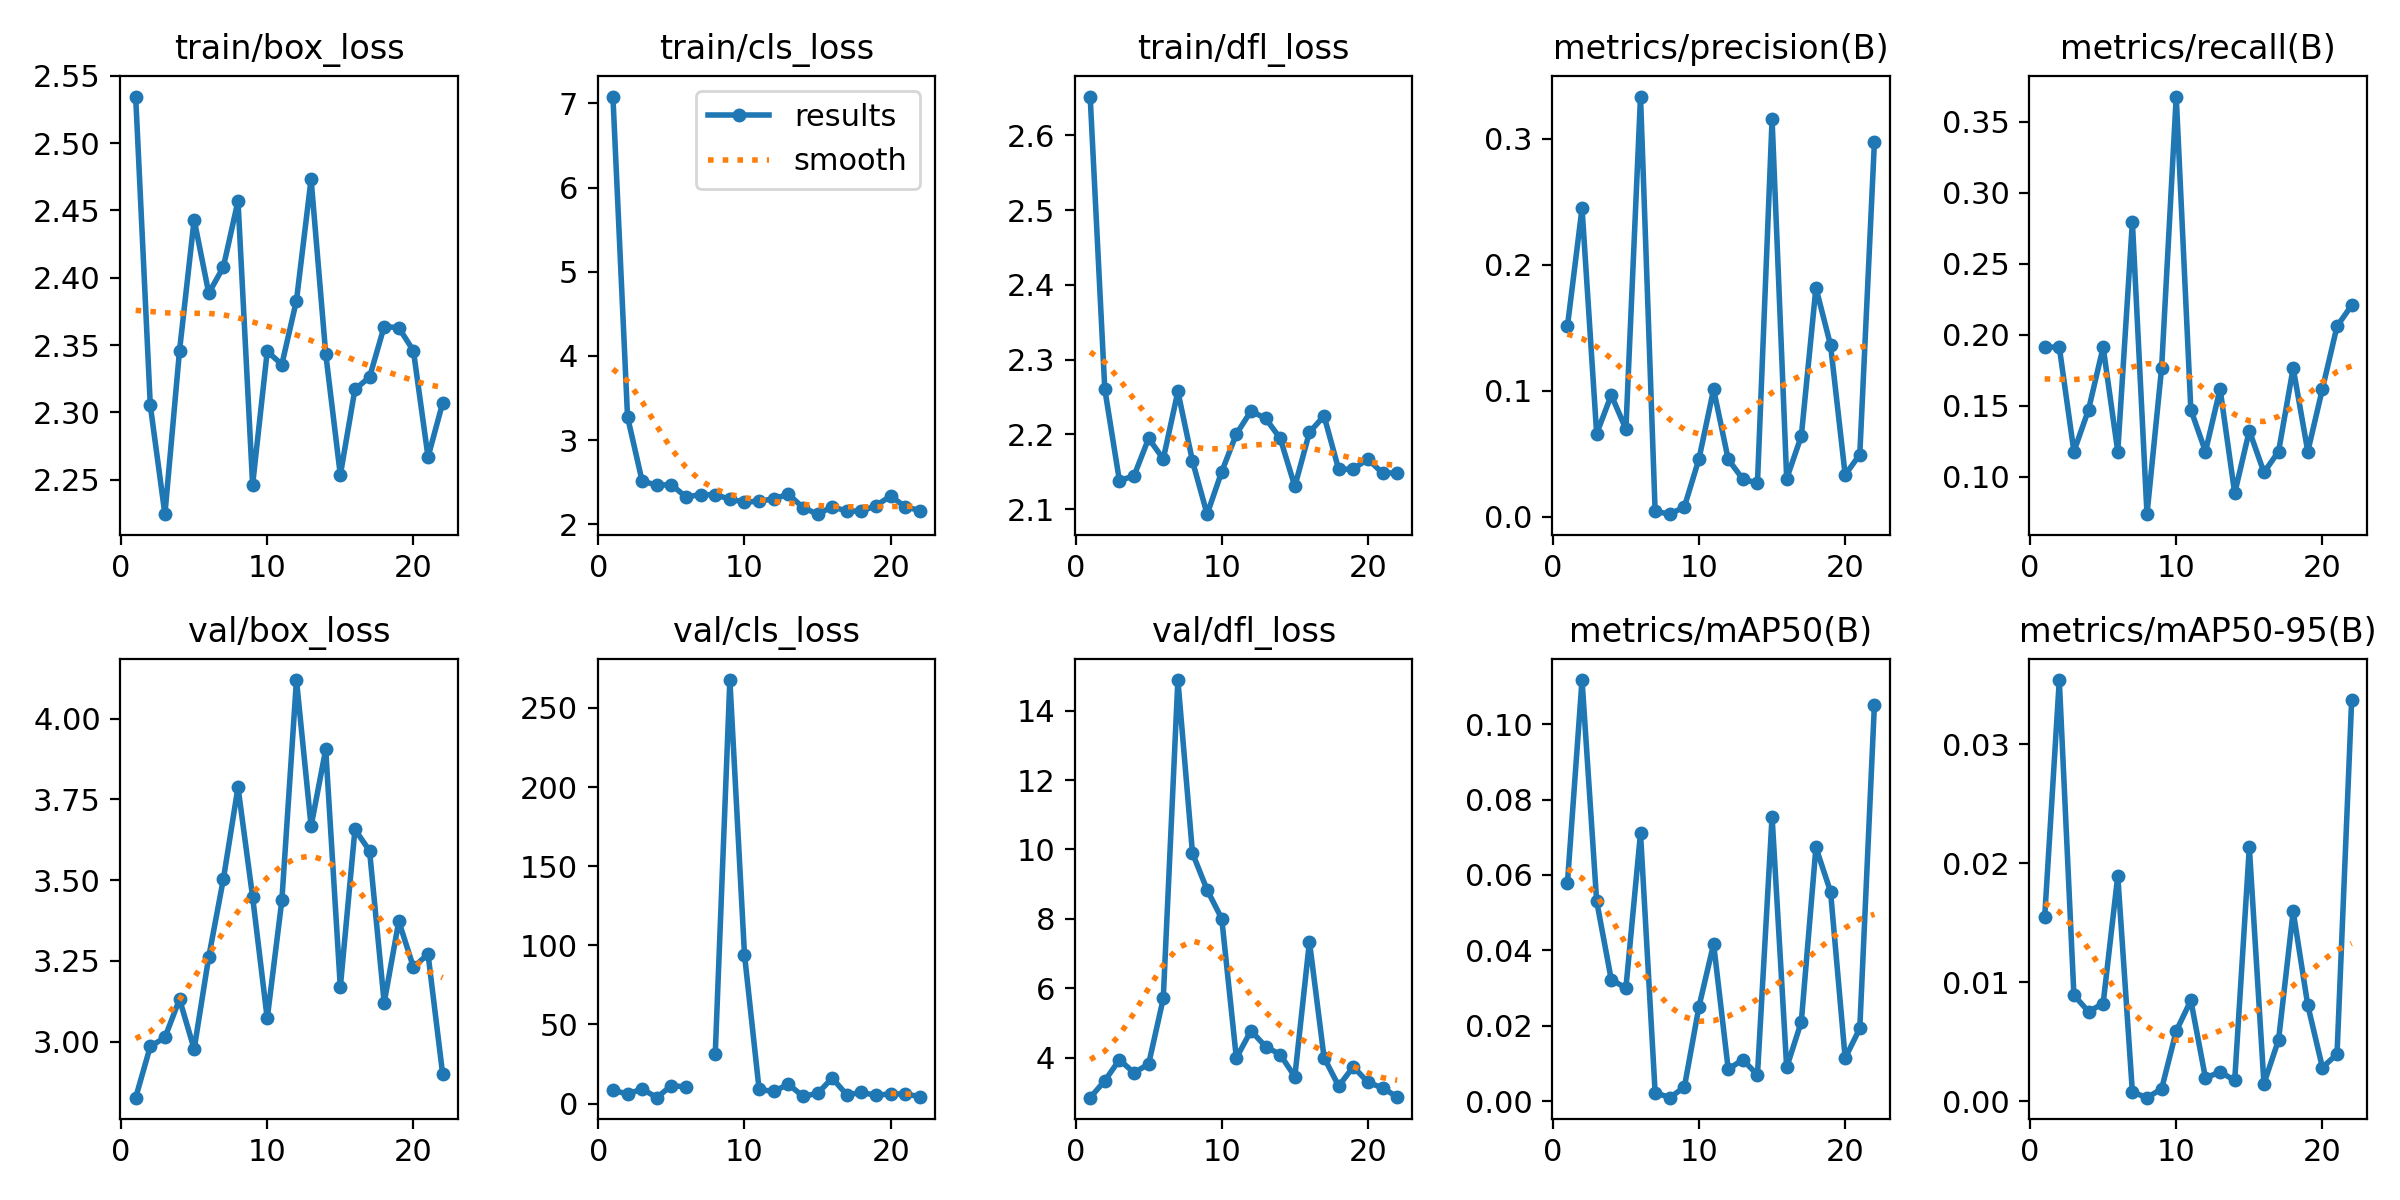

Data behind this chart, as committed beside it:
epoch, train/box_loss, train/cls_loss, train/dfl_loss, metrics/precision(B), metrics/recall(B), metrics/mAP50(B), metrics/mAP50-95(B), val/box_loss, val/cls_loss, val/dfl_loss, lr/pg0, lr/pg1, lr/pg2
1, 2.534, 7.08, 2.652, 0.1511, 0.1912, 0.05783, 0.01548, 2.826, 8.636, 2.85, 0.0002, 0.0002, 0.0002
2, 2.305, 3.277, 2.261, 0.2448, 0.1912, 0.1116, 0.0354, 2.985, 5.869, 3.337, 0.0004179, 0.0004179, 0.0004179
3, 2.224, 2.513, 2.138, 0.06591, 0.1177, 0.05308, 0.00893, 3.013, 9.297, 3.942, 0.0006337, 0.0006337, 0.0006337
4, 2.346, 2.466, 2.145, 0.09657, 0.1471, 0.03228, 0.00754, 3.131, 3.703, 3.566, 0.0008472, 0.0008472, 0.0008472
5, 2.443, 2.471, 2.195, 0.06968, 0.1912, 0.03003, 0.00822, 2.977, 11.37, 3.82, 0.001059, 0.001059, 0.001059
6, 2.389, 2.326, 2.167, 0.3333, 0.1177, 0.0711, 0.01895, 3.262, 10.46, 5.707, 0.001268, 0.001268, 0.001268
7, 2.408, 2.355, 2.257, 0.00438, 0.2794, 0.00237, 0.00078, 3.503, inf, 14.88, 0.001475, 0.001475, 0.001475
8, 2.457, 2.351, 2.164, 0.00211, 0.07353, 0.001, 0.00031, 3.788, 31.35, 9.894, 0.00168, 0.00168, 0.00168
9, 2.246, 2.301, 2.093, 0.00792, 0.1765, 0.00379, 0.00105, 3.447, 267.6, 8.838, 0.001882, 0.001882, 0.001882
10, 2.345, 2.264, 2.15, 0.04596, 0.3676, 0.02514, 0.00591, 3.071, 94.14, 8.008, 0.001911, 0.001911, 0.001911
11, 2.336, 2.277, 2.2, 0.1012, 0.1471, 0.04174, 0.00848, 3.437, 8.884, 3.992, 0.001901, 0.001901, 0.001901
12, 2.383, 2.303, 2.231, 0.04557, 0.1177, 0.00854, 0.00196, 4.119, 7.637, 4.78, 0.001891, 0.001891, 0.001891
13, 2.473, 2.359, 2.221, 0.02992, 0.1618, 0.01106, 0.00248, 3.667, 12.2, 4.324, 0.001881, 0.001881, 0.001881
14, 2.344, 2.201, 2.195, 0.02677, 0.08824, 0.00703, 0.00176, 3.904, 4.615, 4.091, 0.001871, 0.001871, 0.001871
15, 2.253, 2.122, 2.131, 0.3153, 0.1323, 0.07547, 0.02134, 3.168, 6.358, 3.455, 0.001861, 0.001861, 0.001861
16, 2.317, 2.209, 2.203, 0.03027, 0.1029, 0.00902, 0.00149, 3.657, 16.08, 7.345, 0.001852, 0.001852, 0.001852
17, 2.326, 2.16, 2.225, 0.06409, 0.1177, 0.02111, 0.00517, 3.59, 5.521, 4.007, 0.001842, 0.001842, 0.001842
18, 2.364, 2.157, 2.153, 0.1816, 0.1765, 0.0673, 0.01596, 3.12, 6.992, 3.183, 0.001832, 0.001832, 0.001832
19, 2.363, 2.224, 2.154, 0.1362, 0.1177, 0.05558, 0.00807, 3.373, 5.214, 3.742, 0.001822, 0.001822, 0.001822
20, 2.346, 2.337, 2.167, 0.03329, 0.1618, 0.01148, 0.00284, 3.23, 6.133, 3.294, 0.001812, 0.001812, 0.001812
21, 2.267, 2.209, 2.148, 0.04942, 0.2059, 0.01936, 0.00398, 3.271, 5.99, 3.13, 0.001802, 0.001802, 0.001802
22, 2.307, 2.165, 2.148, 0.297, 0.2206, 0.1051, 0.0337, 2.899, 4.443, 2.875, 0.001792, 0.001792, 0.001792
